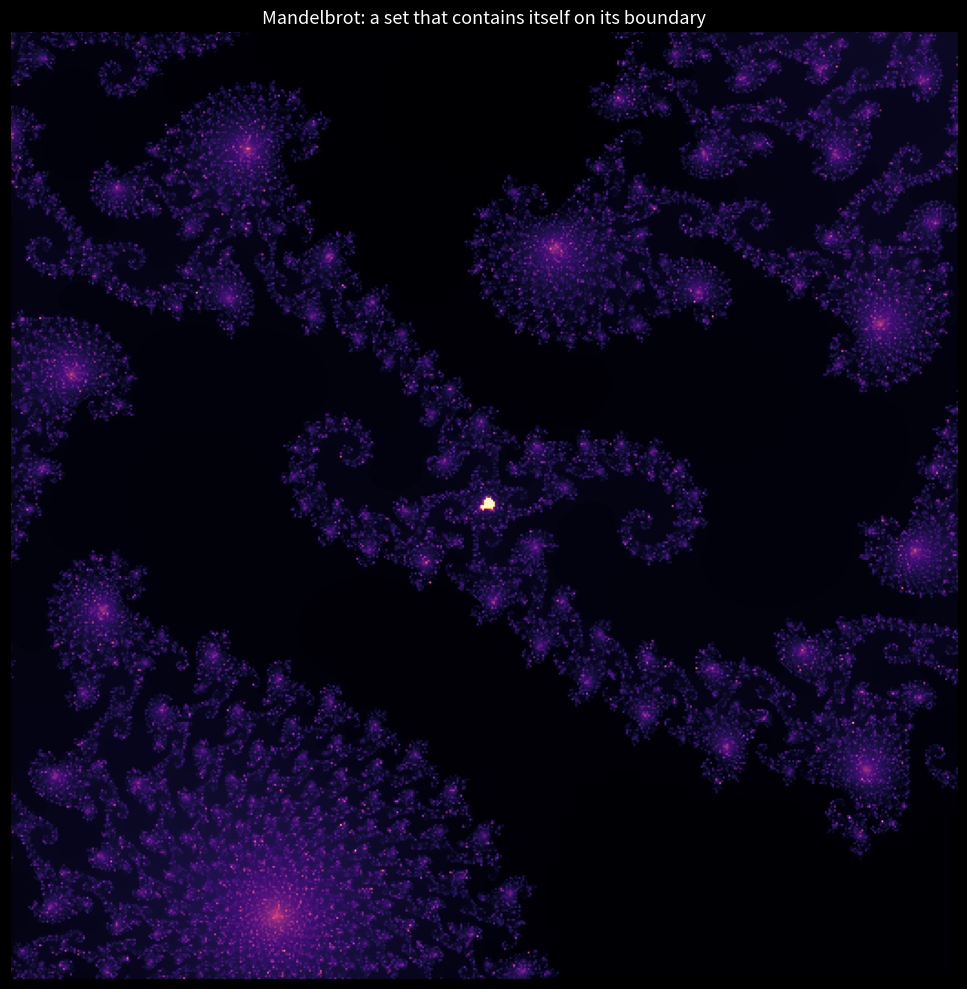

The matplotlib source for this figure:
"""Lens 5: Mandelbrot — the boundary that knows its own boundary.

We zoom into the famous 'seahorse valley' and let the fractal draw
itself: a set that, on its boundary, contains a copy of itself.
"""
import numpy as np
import matplotlib.pyplot as plt


def mandelbrot(centre=(-0.7436438870371587, 0.13182590420533),
               span=0.00012, res=520, itmax=1500):
    x = np.linspace(centre[0] - span, centre[0] + span, res)
    y = np.linspace(centre[1] - span, centre[1] + span, res)
    X, Y = np.meshgrid(x, y)
    C = X + 1j * Y
    Z = np.zeros_like(C)
    M = np.zeros(C.shape, dtype=float)
    for i in range(itmax):
        mask = np.abs(Z) <= 2
        Z[mask] = Z[mask] ** 2 + C[mask]
        M[mask] = i
    return X, Y, M


def draw(save_path='mandelbrot_zoom.png'):
    X, Y, M = mandelbrot()
    fig, ax = plt.subplots(figsize=(10, 10))
    fig.patch.set_facecolor('#000')
    ax.set_facecolor('#000')
    ax.imshow(M, extent=(X.min(), X.max(), Y.min(), Y.max()),
              cmap='magma', origin='lower')
    ax.set_title('Mandelbrot: a set that contains itself on its boundary',
                 color='white', fontsize=13)
    ax.set_xticks([])
    ax.set_yticks([])
    plt.tight_layout()
    plt.savefig(save_path, dpi=130, facecolor='#000')
    plt.close()
    return save_path


if __name__ == '__main__':
    print('wrote', draw())
